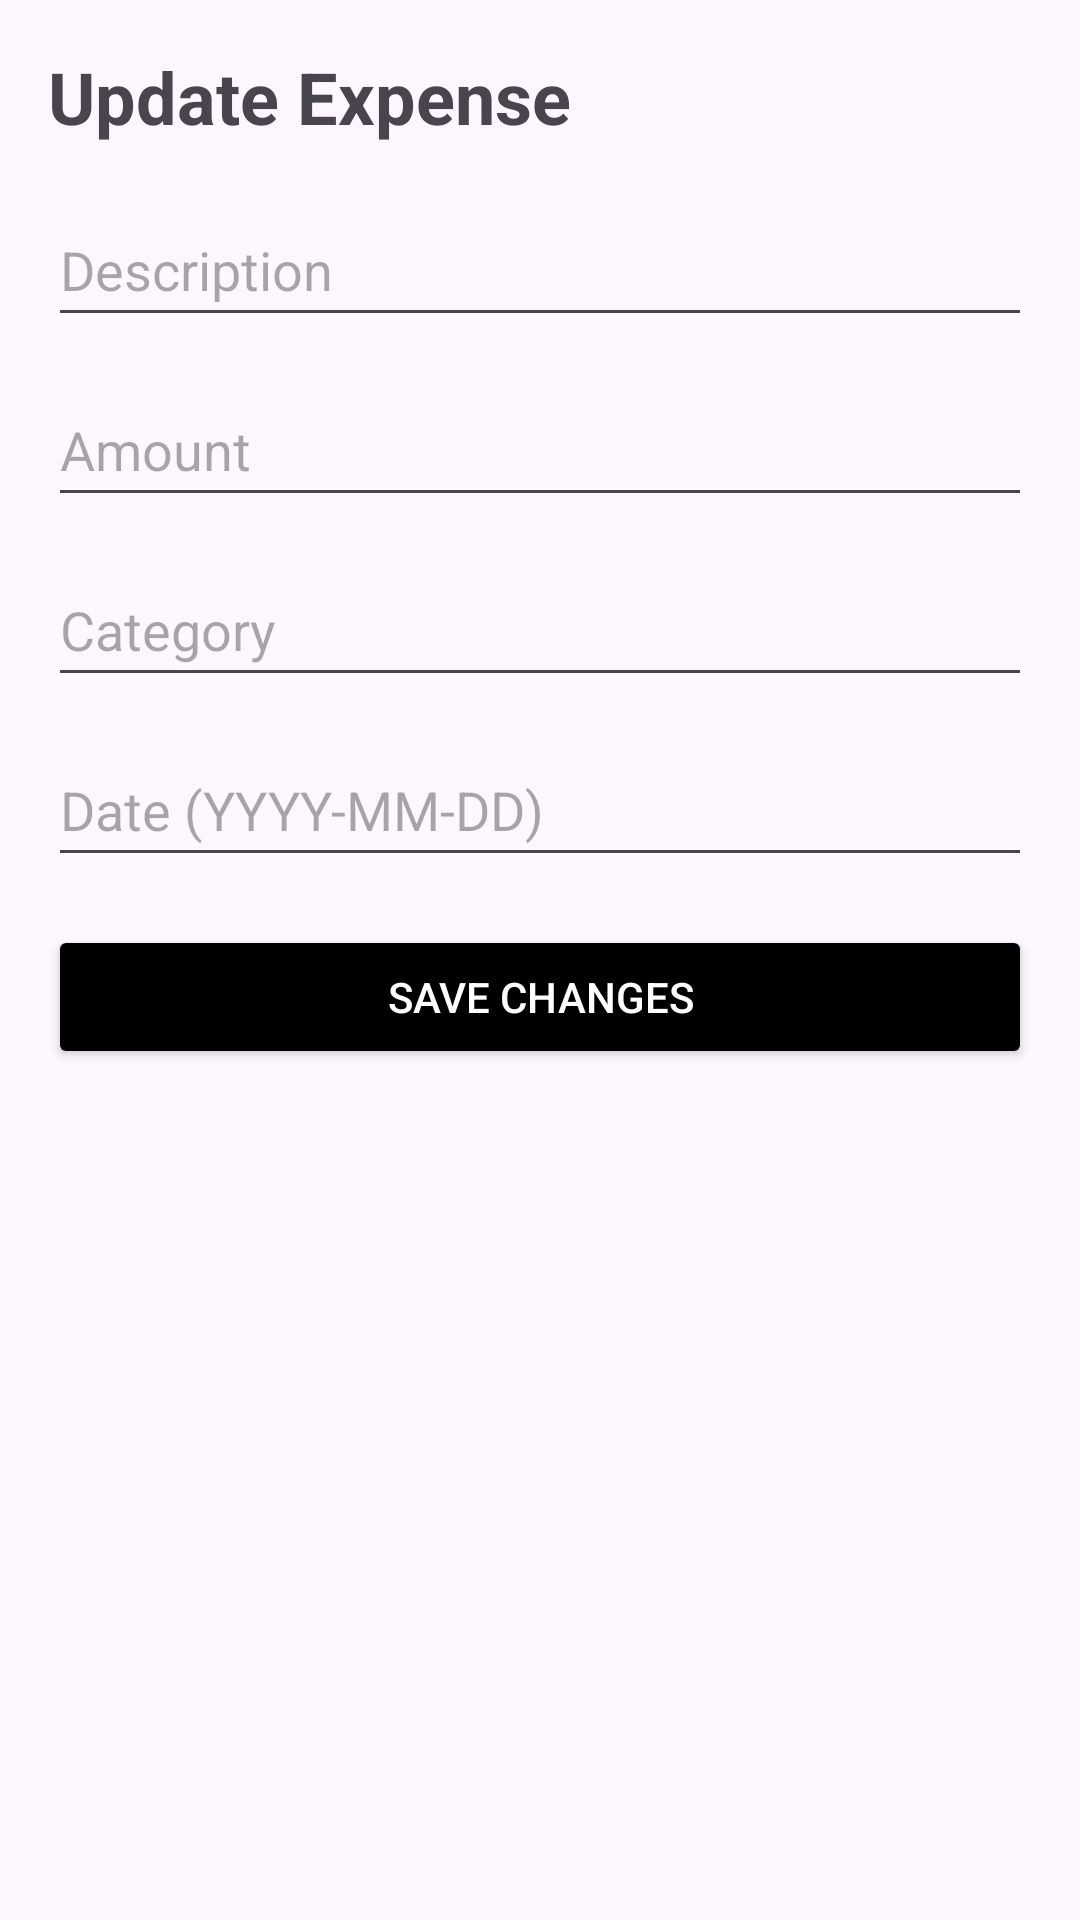

Write the Android layout XML for this screen, with the resource values it uses.
<!-- AndroidManifest.xml: application theme Theme.MyApplicationManageExpenses -->
<!-- res/layout/activity_expense_detail.xml -->
<?xml version="1.0" encoding="utf-8"?>
<ScrollView xmlns:android="http://schemas.android.com/apk/res/android"
    android:layout_width="match_parent"
    android:layout_height="match_parent"
    android:padding="16dp">

    <LinearLayout
        android:layout_width="match_parent"
        android:layout_height="wrap_content"
        android:orientation="vertical">

        
        <TextView
            android:layout_width="wrap_content"
            android:layout_height="wrap_content"
            android:text="Update Expense"
            android:textSize="24sp"
            android:textStyle="bold"
            android:gravity="center"
            android:layout_marginBottom="16dp" />

        
        <EditText
            android:id="@+id/editTextDescription"
            android:layout_width="match_parent"
            android:layout_height="wrap_content"
            android:layout_marginBottom="12dp"
            android:hint="Description"
            android:inputType="text"
            android:minHeight="48dp" />

        
        <EditText
            android:id="@+id/editTextAmount"
            android:layout_width="match_parent"
            android:layout_height="wrap_content"
            android:layout_marginBottom="12dp"
            android:hint="Amount"
            android:inputType="numberDecimal"
            android:minHeight="48dp" />

        
        <EditText
            android:id="@+id/editTextCategory"
            android:layout_width="match_parent"
            android:layout_height="wrap_content"
            android:layout_marginBottom="12dp"
            android:hint="Category"
            android:inputType="text"
            android:minHeight="48dp" />

        
        <EditText
            android:id="@+id/editTextDate"
            android:layout_width="match_parent"
            android:layout_height="wrap_content"
            android:layout_marginBottom="16dp"
            android:hint="Date (YYYY-MM-DD)"
            android:inputType="date"
            android:minHeight="48dp" />

        
        <Button
            android:id="@+id/buttonSaveExpense"
            android:layout_width="match_parent"
            android:layout_height="wrap_content"
            android:text="Save Changes"
            android:backgroundTint="@color/black"
            android:textColor="@android:color/white" />
    </LinearLayout>
</ScrollView>
<!-- resources referenced by this layout -->
<resources>
  <color name="black">#FF000000</color>
  <style name="Theme.MyApplicationManageExpenses" parent="Base.Theme.MyApplicationManageExpenses" />
  <style name="Base.Theme.MyApplicationManageExpenses" parent="Theme.Material3.DayNight.NoActionBar">
          
          
      </style>
</resources>
